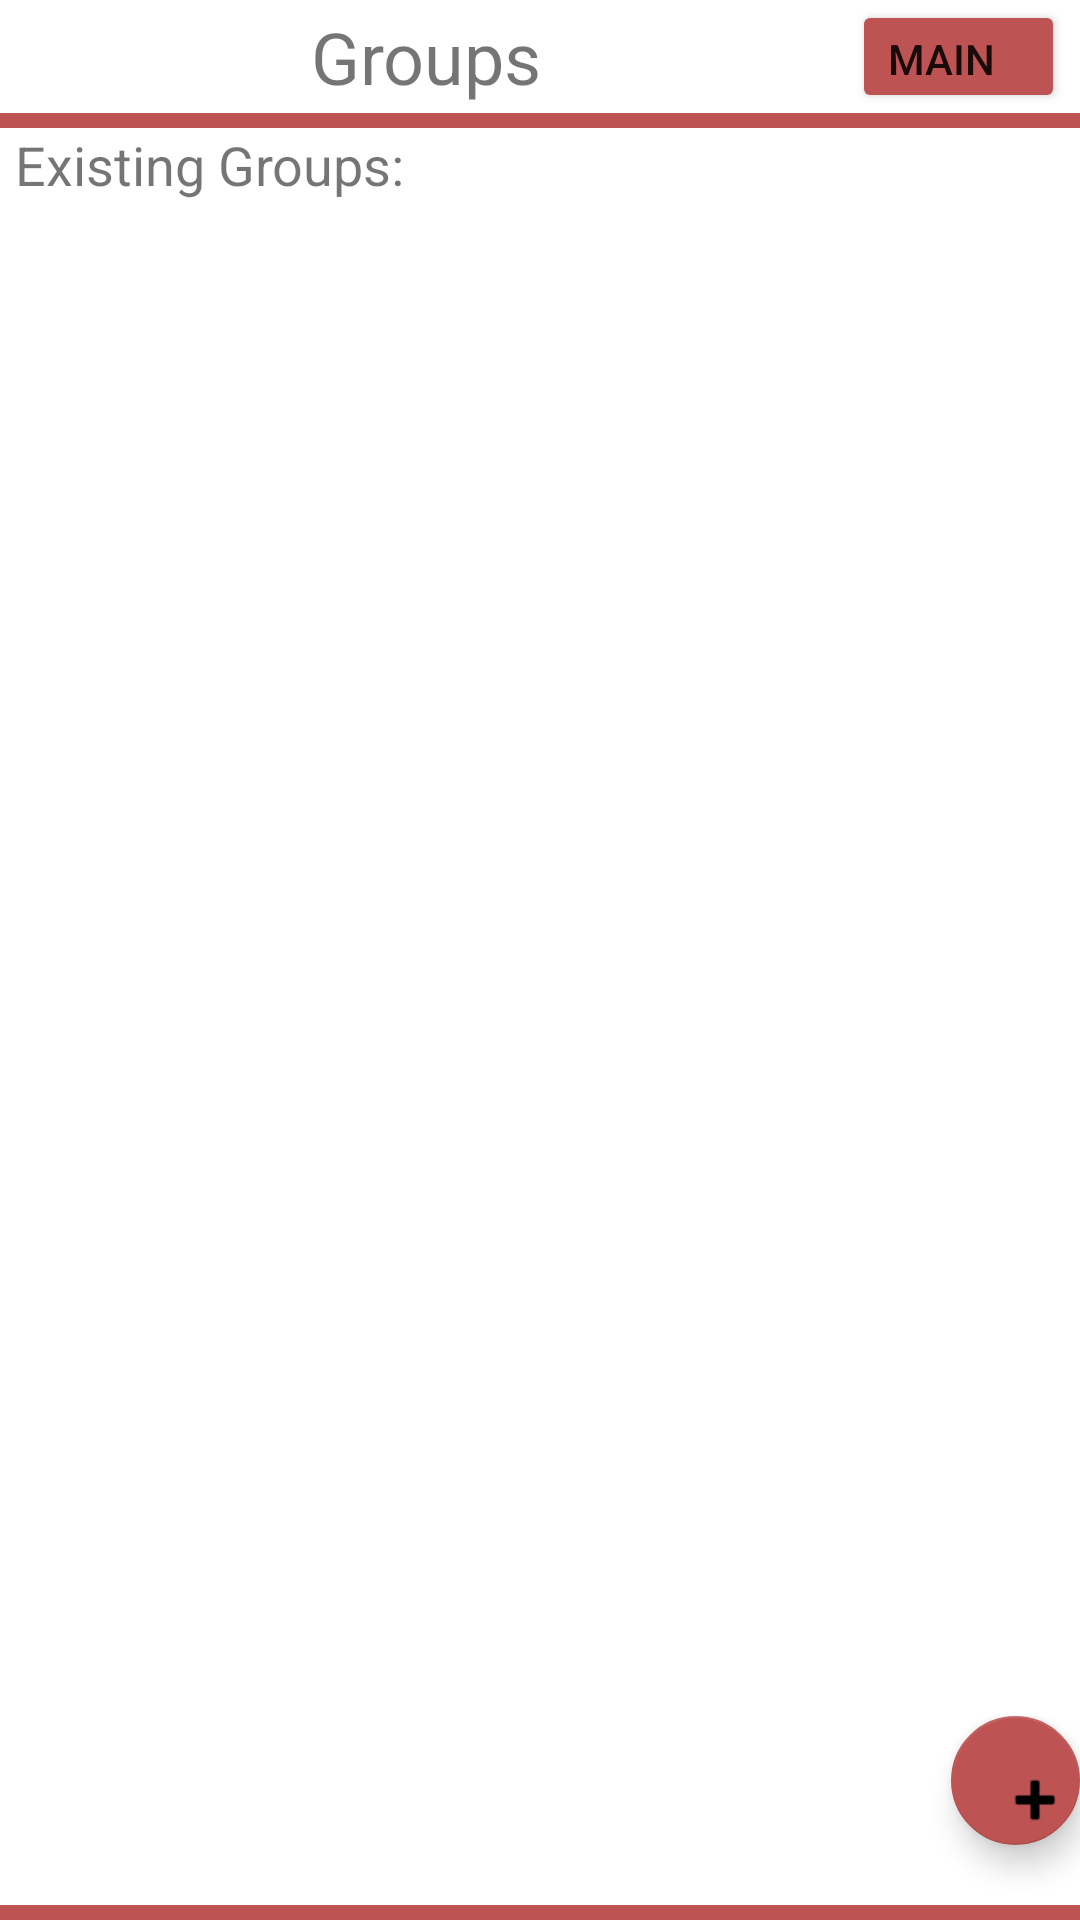

This screen was rendered from an Android layout file. Write that file and the resources it references.
<!-- AndroidManifest.xml: application theme Theme.PeerSupport -->
<!-- res/layout/activity_group_contacts.xml -->
<?xml version="1.0" encoding="utf-8"?>
<androidx.constraintlayout.widget.ConstraintLayout xmlns:android="http://schemas.android.com/apk/res/android"
    xmlns:app="http://schemas.android.com/apk/res-auto"
    xmlns:tools="http://schemas.android.com/tools"
    android:layout_width="match_parent"
    android:layout_height="match_parent"
    tools:context=".GroupContactsActivity">

    <LinearLayout
        android:layout_width="match_parent"
        android:layout_height="match_parent"
        android:orientation="vertical"
        app:layout_constraintBottom_toBottomOf="parent"
        app:layout_constraintEnd_toEndOf="parent"
        app:layout_constraintStart_toStartOf="parent"
        app:layout_constraintTop_toTopOf="parent">

        <LinearLayout
            android:layout_width="match_parent"
            android:layout_height="0dp"
            android:layout_weight="6"
            android:orientation="horizontal">

            <TextView
                android:id="@+id/textView2"
                android:layout_width="0dp"
                android:layout_height="match_parent"
                android:layout_weight="80"
                android:gravity="center_vertical"
                android:maxHeight="30dp"
                android:text="Groups"
                android:textAlignment="center"

                android:textSize="24sp" />

            <Button
                android:id="@+id/mainmenu"
                android:layout_width="0dp"
                android:layout_height="match_parent"
                android:layout_marginRight="5dp"
                android:layout_weight="20"
                android:backgroundTint="#BD5353"
                android:gravity="center_vertical"
                android:maxHeight="30dp"
                android:text="main" />
        </LinearLayout>

        <LinearLayout
            android:layout_width="match_parent"
            android:layout_height="0dp"
            android:layout_weight="85"
            android:orientation="vertical">

            <LinearLayout
                android:layout_width="match_parent"
                android:layout_height="5dp"
                android:background="#BD5353"
                android:orientation="horizontal"></LinearLayout>

            <LinearLayout
                android:layout_width="match_parent"
                android:layout_height="35dp"
                android:layout_marginLeft="5dp"
                android:layout_marginRight="3dp"
                android:layout_weight="3"
                android:orientation="horizontal">

                <TextView
                    android:id="@+id/textView4"
                    android:layout_width="wrap_content"
                    android:layout_height="match_parent"
                    android:layout_weight="1"
                    android:text="Existing Groups:"

                    android:textSize="18sp" />
            </LinearLayout>

            <LinearLayout
                android:layout_width="match_parent"
                android:layout_height="208dp"
                android:layout_marginLeft="5dp"
                android:layout_marginRight="3dp"
                android:layout_weight="95"
                android:orientation="horizontal">

                <androidx.recyclerview.widget.RecyclerView
                    android:id="@+id/groupContacts"
                    android:layout_width="match_parent"
                    android:layout_height="match_parent"
                    android:scrollbars="vertical" />

            </LinearLayout>

        </LinearLayout>

        <LinearLayout
            android:layout_width="match_parent"
            android:layout_height="0dp"
            android:layout_weight="10"
            android:orientation="horizontal">

            <Space
                android:layout_width="330dp"
                android:layout_height="wrap_content"
                android:layout_weight="1" />

            <com.google.android.material.floatingactionbutton.FloatingActionButton
                android:id="@+id/addToGroupButton"
                android:layout_width="wrap_content"
                android:layout_height="wrap_content"
                android:layout_weight="1"
                android:clickable="true"
                app:backgroundTint="#BD5353"
                app:srcCompat="@android:drawable/ic_input_add" />
        </LinearLayout>

        <LinearLayout
            android:layout_width="match_parent"
            android:layout_height="5dp"
            android:background="#BD5353"
            android:orientation="horizontal"></LinearLayout>

    </LinearLayout>

</androidx.constraintlayout.widget.ConstraintLayout>
<!-- resources referenced by this layout -->
<resources>
  <style name="Theme.PeerSupport" parent="Theme.MaterialComponents.DayNight.DarkActionBar">
          
          <item name="colorPrimary">@color/purple_500</item>
          <item name="colorPrimaryVariant">@color/purple_700</item>
          <item name="colorOnPrimary">@color/white</item>
          
          <item name="colorSecondary">@color/teal_200</item>
          <item name="colorSecondaryVariant">@color/teal_700</item>
          <item name="colorOnSecondary">@color/black</item>
          
          <item name="android:statusBarColor" tools:targetApi="l">?attr/colorPrimaryVariant</item>
          
      </style>
  <!-- not gathered from this repository: default colours our renderer supplied (Android Studio template values) -->
  <color name="purple_500">#FF6200EE</color>
  <color name="purple_700">#FF3700B3</color>
  <color name="teal_200">#FF03DAC5</color>
  <color name="teal_700">#FF018786</color>
  <color name="black">#FF000000</color>
  <color name="white">#FFFFFFFF</color>
</resources>
